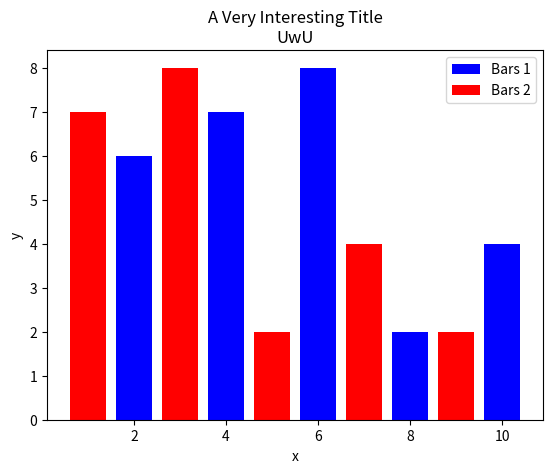

This chart was generated by the following Python code:
# [redacted]
# SURRENDER NOW OR YOU WILL
# BE TURNED IN FOR COUNTERFEIT

import matplotlib.pyplot as plt
 ## plt is a shortened version of matplotlib.pyplot
x = [2,4,6,8,10]
y = [6,7,8,2,4]

x2 = [1,3,5,7,9]
y2 = [7,8,2,4,2]
plt.bar(x, y, label = 'Bars 1', color = 'blue')
plt.bar(x2, y2, label = 'Bars 2', color = 'red')

# creating legends, titles, and lables
# Titles and labels
plt.xlabel('x') ## labels x-coordinate
plt.ylabel('y') ## labels y-coordinate
plt.title('A Very Interesting Title\nUwU') ## creates a title
# Legends
plt.legend()
plt.show() ## initiates graphics window
